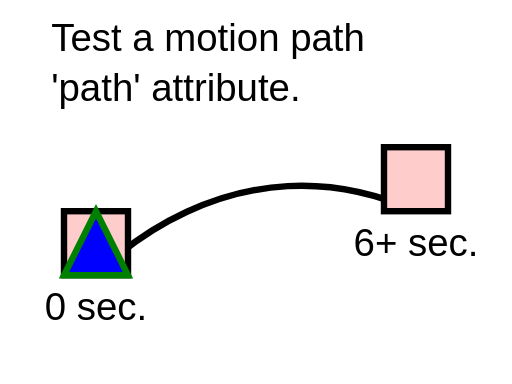
t = 0.00 s
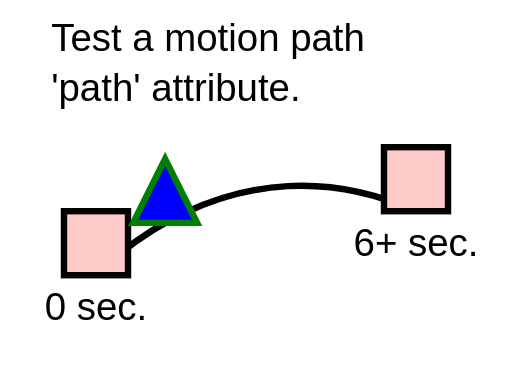
t = 1.50 s
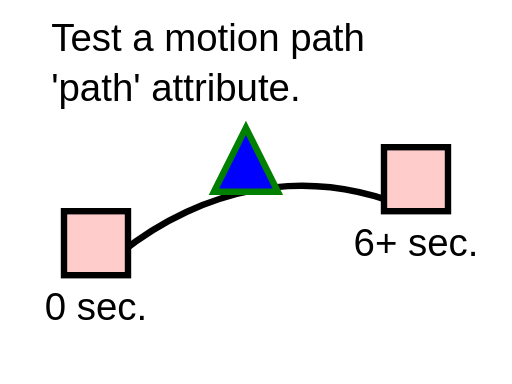
t = 3.00 s
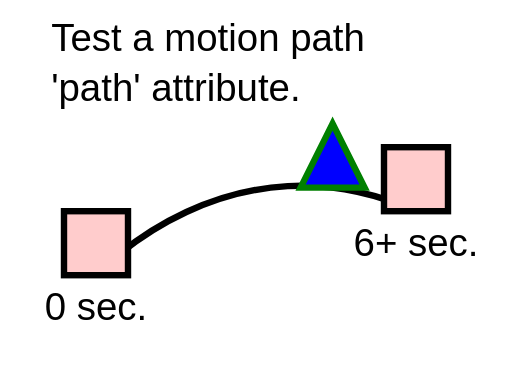
t = 4.50 s
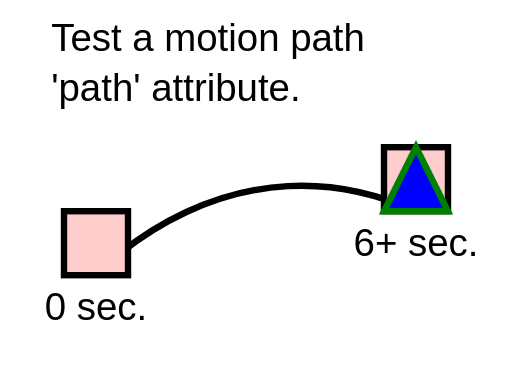
t = 6.00 s

The animated SVG that drew these frames (rendered in a browser with its animation timeline set to each time). Animation: 1 SMIL element (animateMotion=1); one cycle of 6.00 s.

<!--
Test different ways of defining a motion path.

An animation moves a triangle along a path. Reference rectangles, lines and text
are provided to help show what the correct behavior is.

This animation uses the 'path' attribute to define the motion path.
-->
<svg version="1.1" width="100%" height="100%" viewBox="0 0 480 360" xmlns="http://www.w3.org/2000/svg" xmlns:xlink="http://www.w3.org/1999/xlink">
  <g id="test-body-content" font-family="SVGFreeSansASCII,sans-serif" font-size="18">
    <g font-size="36">
      <text x="48" y="48">Test a motion path</text>
      <text x="48" y="95">'path' attribute.</text>
      <path d="M90,258 C90,258 216,120 390,198" fill="none" stroke="black" stroke-width="6"/>
      <rect x="60" y="198" width="60" height="60" fill="#FFCCCC" stroke="black" stroke-width="6"/>
      <text x="90" y="300" text-anchor="middle">0 sec.</text>
      <rect x="360" y="138" width="60" height="60" fill="#FFCCCC" stroke="black" stroke-width="6"/>
      <text x="390" y="240" text-anchor="middle">6+ sec.</text>
      <path d="M-30,0 L0,-60 L30,0 z" fill="blue" stroke="green" stroke-width="6">
        <animateMotion path="M90,258 C90,258 216,120 390,198" begin="0s" dur="6s" calcMode="linear" fill="freeze"/>
      </path>
    </g>
  </g>
</svg>
